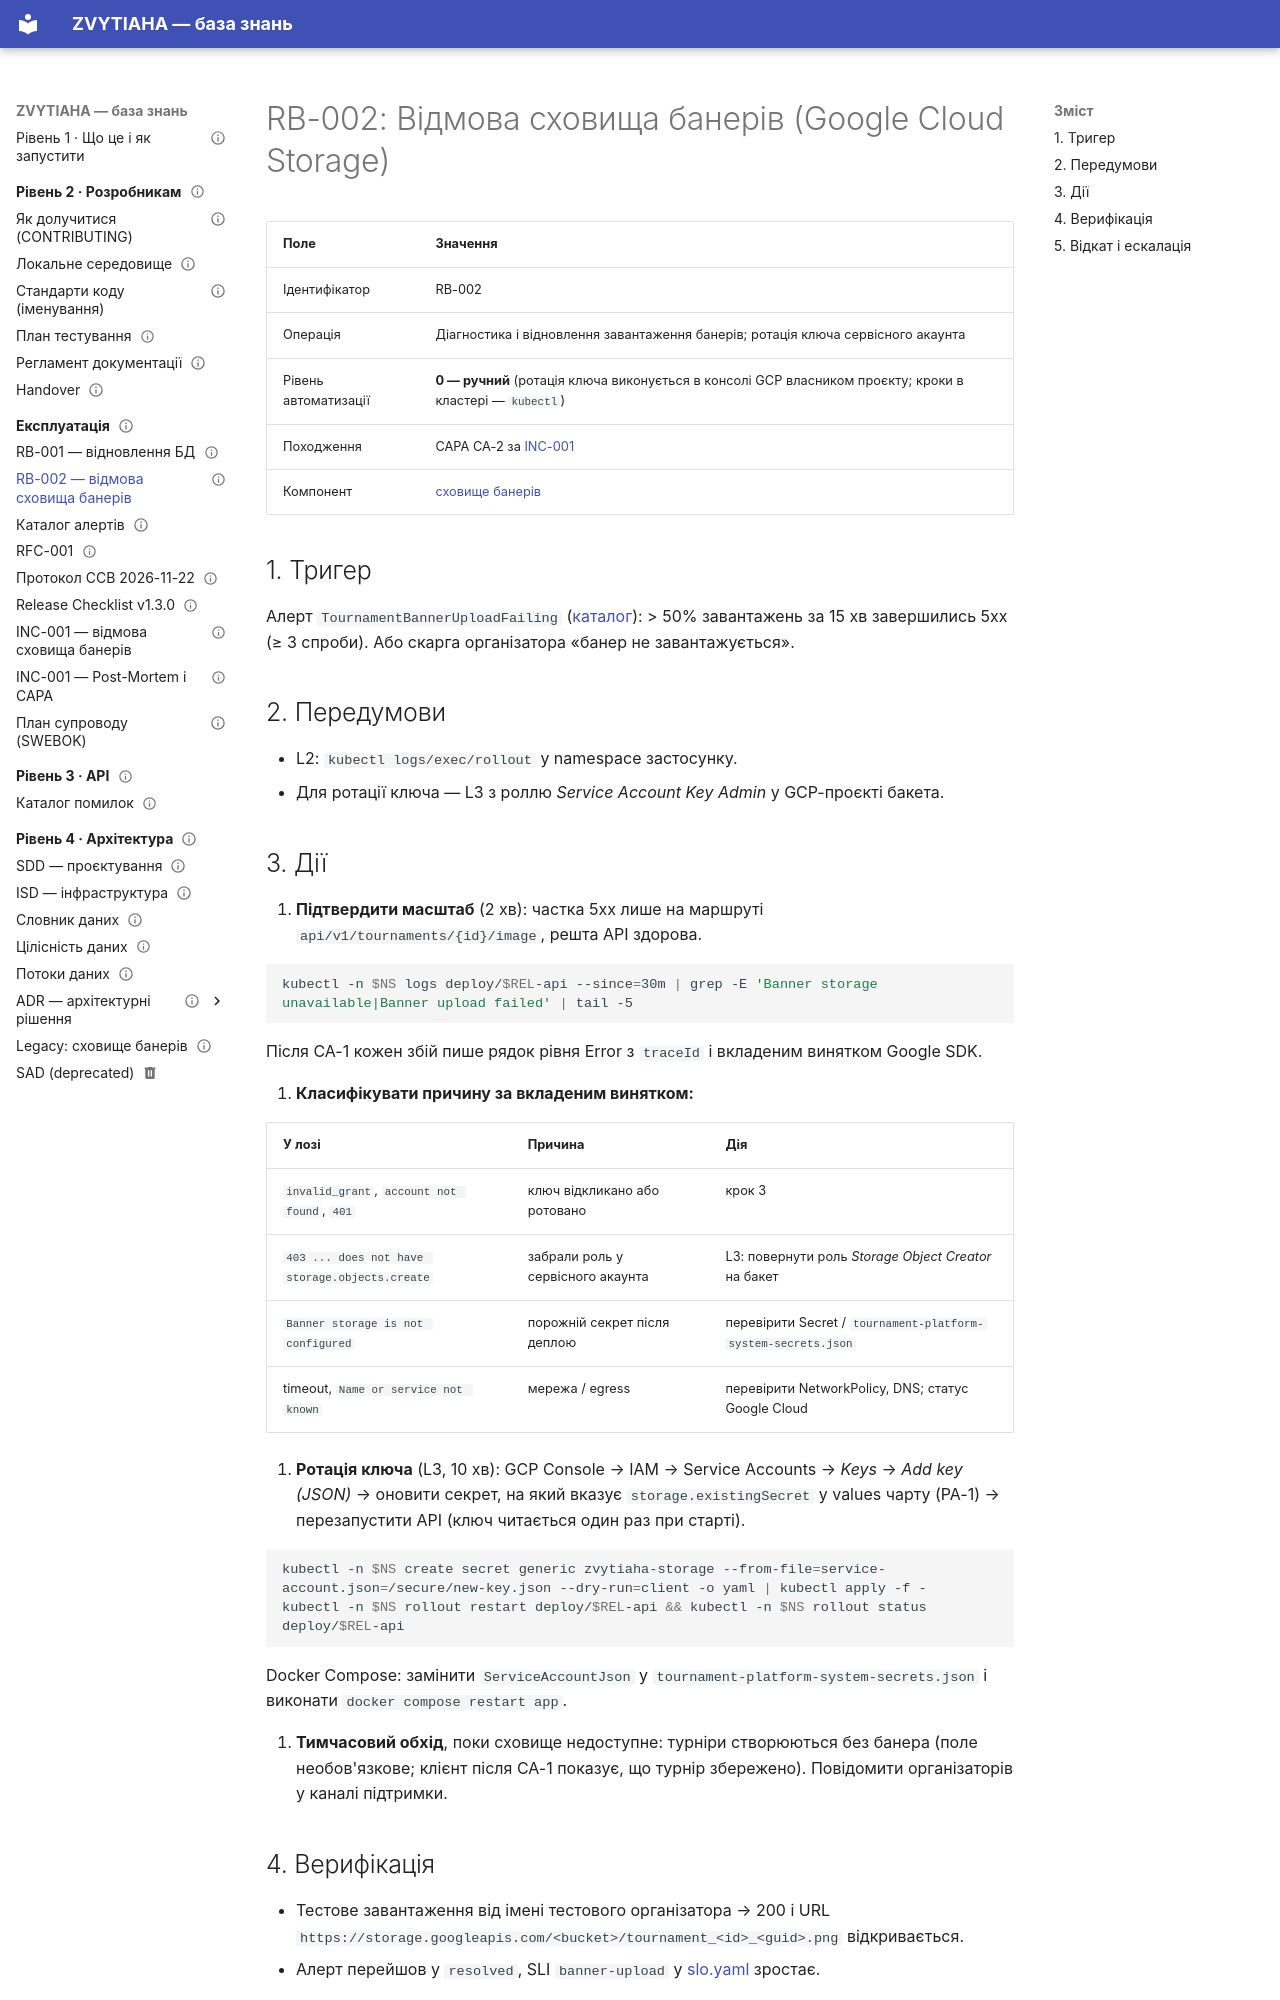

repository: serskurtul/Tournament-Platform-System · page: runbooks/RB-002/index.html · generator: mkdocs

---
owner: Скуртул Сергій
status: published
review_date: 2027-02-20
tags: [ops, runbook]
---

# RB-002: Відмова сховища банерів (Google Cloud Storage)

| Поле | Значення |
|------|----------|
| Ідентифікатор | RB-002 |
| Операція | Діагностика і відновлення завантаження банерів; ротація ключа сервісного акаунта |
| Рівень автоматизації | **0 — ручний** (ротація ключа виконується в консолі GCP власником проєкту; кроки в кластері — `kubectl`) |
| Походження | CAPA CA-2 за [INC-001](../incidents/INC-001.md) |
| Компонент | [сховище банерів](../architecture/legacy/storage-service.md) |

## 1. Тригер

Алерт `TournamentBannerUploadFailing` ([каталог](alerts.md)): > 50% завантажень за 15 хв завершились 5xx (≥ 3 спроби). Або скарга організатора «банер не завантажується».

## 2. Передумови

- L2: `kubectl logs/exec/rollout` у namespace застосунку.
- Для ротації ключа — L3 з роллю *Service Account Key Admin* у GCP-проєкті бакета.

## 3. Дії

1. **Підтвердити масштаб** (2 хв): частка 5xx лише на маршруті `api/v1/tournaments/{id}/image`, решта API здорова.

   ```bash
   kubectl -n $NS logs deploy/$REL-api --since=30m | grep -E 'Banner storage unavailable|Banner upload failed' | tail -5
   ```

   Після CA-1 кожен збій пише рядок рівня Error з `traceId` і вкладеним винятком Google SDK.

2. **Класифікувати причину за вкладеним винятком:**

   | У лозі | Причина | Дія |
   |--------|---------|-----|
   | `invalid_grant`, `account not found`, `401` | ключ відкликано або ротовано | крок 3 |
   | `403 ... does not have storage.objects.create` | забрали роль у сервісного акаунта | L3: повернути роль *Storage Object Creator* на бакет |
   | `Banner storage is not configured` | порожній секрет після деплою | перевірити Secret / `tournament-platform-system-secrets.json` |
   | timeout, `Name or service not known` | мережа / egress | перевірити NetworkPolicy, DNS; статус Google Cloud |

3. **Ротація ключа** (L3, 10 хв): GCP Console → IAM → Service Accounts → *Keys* → *Add key (JSON)* → оновити секрет, на який вказує `storage.existingSecret` у values чарту (PA-1) → перезапустити API (ключ читається один раз при старті).

   ```bash
   kubectl -n $NS create secret generic zvytiaha-storage --from-file=service-account.json=/secure/new-key.json --dry-run=client -o yaml | kubectl apply -f -
   kubectl -n $NS rollout restart deploy/$REL-api && kubectl -n $NS rollout status deploy/$REL-api
   ```

   Docker Compose: замінити `ServiceAccountJson` у `tournament-platform-system-secrets.json` і виконати `docker compose restart app`.

4. **Тимчасовий обхід**, поки сховище недоступне: турніри створюються без банера (поле необов'язкове; клієнт після CA-1 показує, що турнір збережено). Повідомити організаторів у каналі підтримки.
